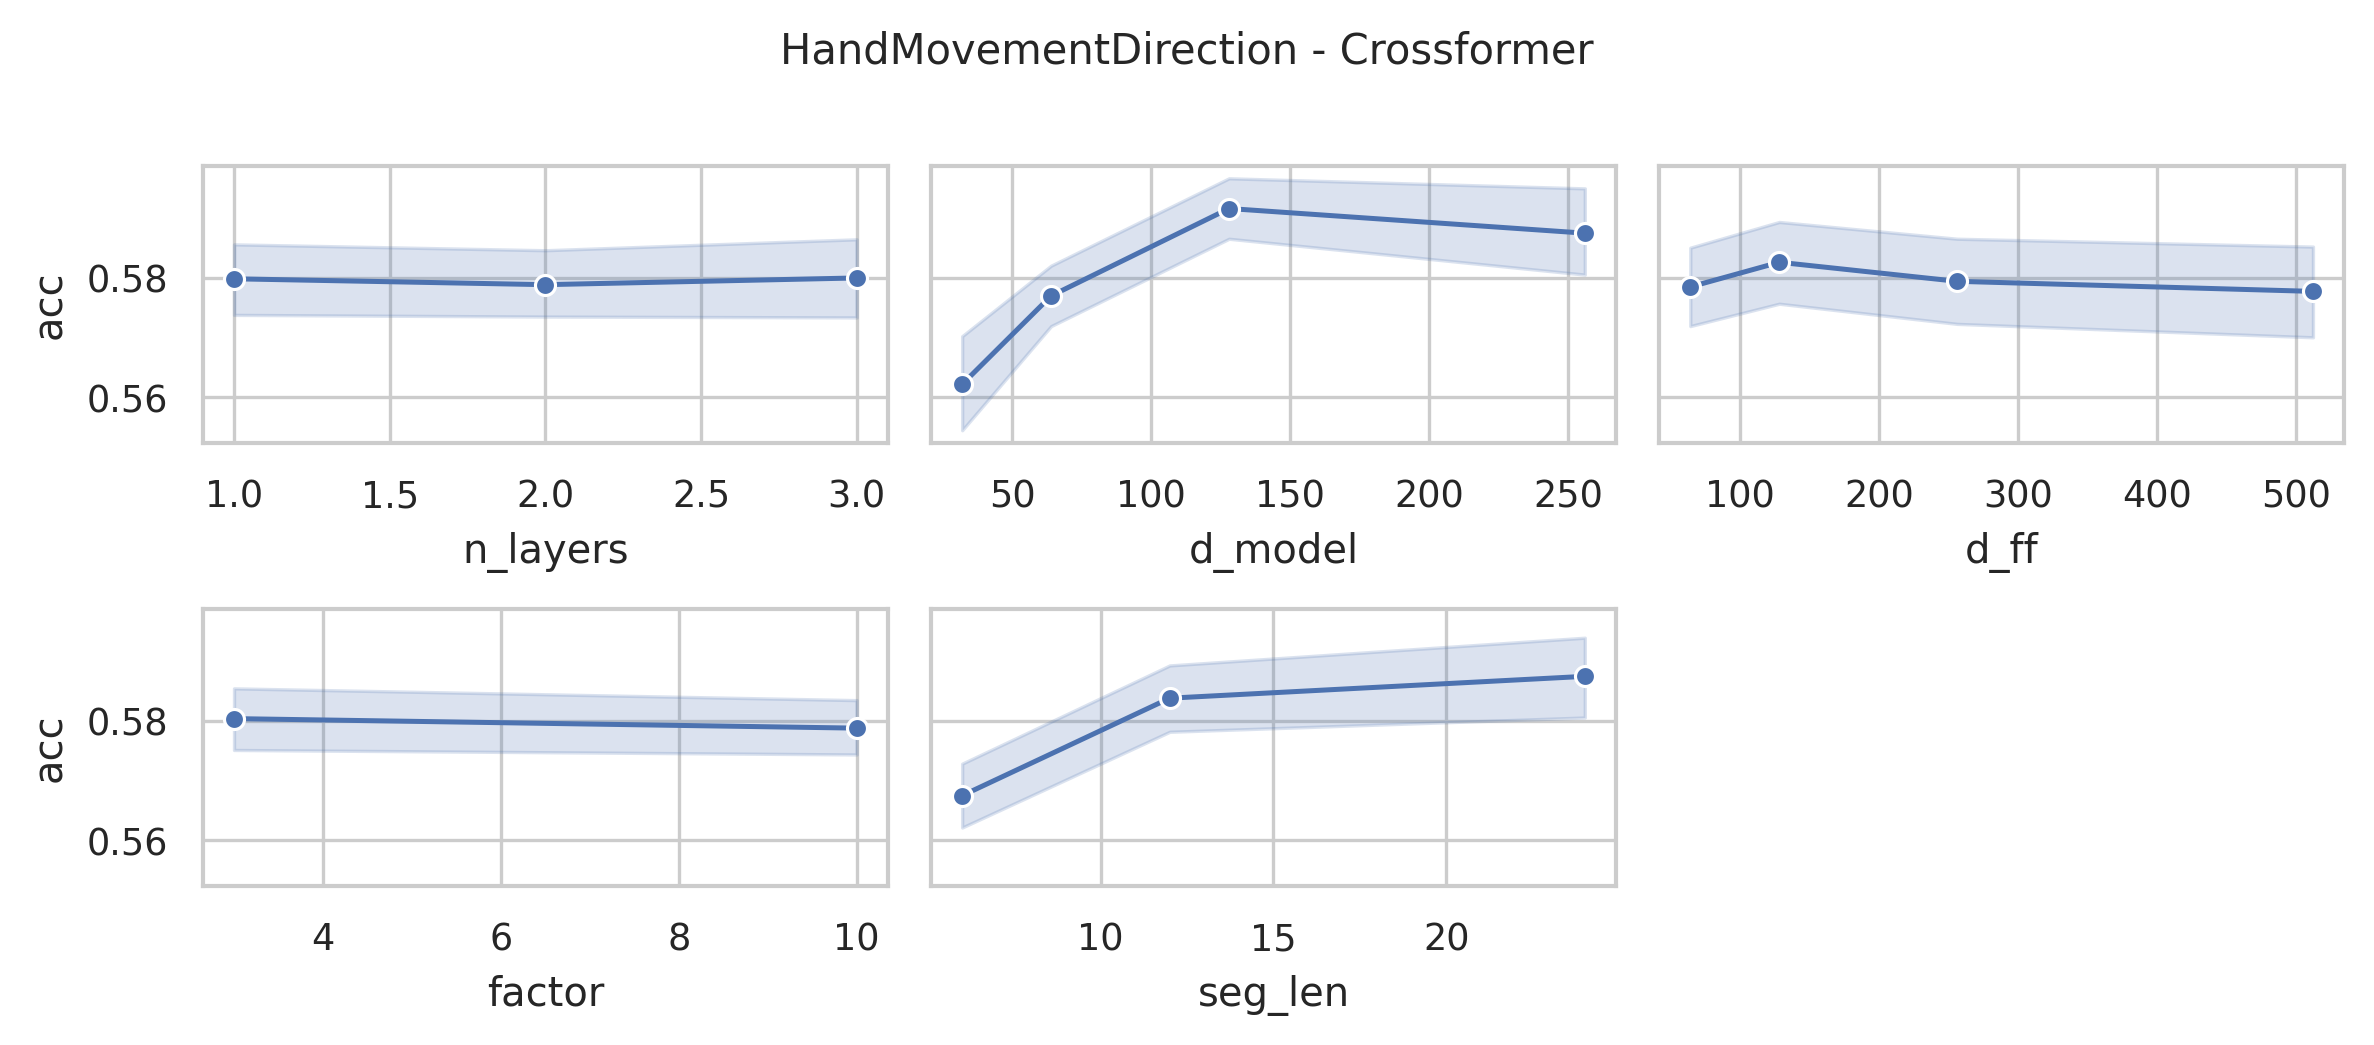

The table this chart was drawn from, first rows:
data_name, model, seq_len, n_layers, d_model, n_heads, d_ff, factor, seg_len, acc, model_params, model_size (MB)
HandMovementDirection, Crossformer, 400, 3, 256, 4, 512, 10, 24, 0.5811, 11274852, 48.04
HandMovementDirection, Crossformer, 400, 3, 256, 4, 512, 10, 12, 0.5946, 11418164, 48.59
HandMovementDirection, Crossformer, 400, 3, 256, 4, 512, 10, 6, 0.5811, 11725340, 49.76
HandMovementDirection, Crossformer, 400, 3, 256, 4, 512, 3, 24, 0.6622, 11219300, 47.83
HandMovementDirection, Crossformer, 400, 3, 256, 4, 512, 3, 12, 0.5676, 11310644, 48.18
HandMovementDirection, Crossformer, 400, 3, 256, 4, 512, 3, 6, 0.5946, 11513884, 48.96
HandMovementDirection, Crossformer, 400, 3, 256, 4, 256, 10, 24, 0.6081, 9436260, 41.03
HandMovementDirection, Crossformer, 400, 3, 256, 4, 256, 10, 12, 0.6081, 9579572, 41.58
HandMovementDirection, Crossformer, 400, 3, 256, 4, 256, 10, 6, 0.6216, 9886748, 42.75
HandMovementDirection, Crossformer, 400, 3, 256, 4, 256, 3, 24, 0.5676, 9380708, 40.82
HandMovementDirection, Crossformer, 400, 3, 256, 4, 256, 3, 12, 0.6081, 9472052, 41.17
HandMovementDirection, Crossformer, 400, 3, 256, 4, 256, 3, 6, 0.527, 9675292, 41.94
HandMovementDirection, Crossformer, 400, 3, 256, 4, 128, 10, 24, 0.6081, 8516964, 37.52
HandMovementDirection, Crossformer, 400, 3, 256, 4, 128, 10, 12, 0.5811, 8660276, 38.07
HandMovementDirection, Crossformer, 400, 3, 256, 4, 128, 10, 6, 0.5541, 8967452, 39.24
HandMovementDirection, Crossformer, 400, 3, 256, 4, 128, 3, 24, 0.6216, 8461412, 37.31
HandMovementDirection, Crossformer, 400, 3, 256, 4, 128, 3, 12, 0.5405, 8552756, 37.66
HandMovementDirection, Crossformer, 400, 3, 256, 4, 128, 3, 6, 0.5946, 8755996, 38.43
HandMovementDirection, Crossformer, 400, 3, 256, 4, 64, 10, 24, 0.5946, 8057316, 35.77
HandMovementDirection, Crossformer, 400, 3, 256, 4, 64, 10, 12, 0.5811, 8200628, 36.32
HandMovementDirection, Crossformer, 400, 3, 256, 4, 64, 10, 6, 0.5811, 8507804, 37.49
HandMovementDirection, Crossformer, 400, 3, 256, 4, 64, 3, 24, 0.5676, 8001764, 35.56
HandMovementDirection, Crossformer, 400, 3, 256, 4, 64, 3, 12, 0.5946, 8093108, 35.91
HandMovementDirection, Crossformer, 400, 3, 256, 4, 64, 3, 6, 0.6351, 8296348, 36.68
HandMovementDirection, Crossformer, 400, 3, 128, 4, 512, 10, 24, 0.5676, 3806052, 17.11
HandMovementDirection, Crossformer, 400, 3, 128, 4, 512, 10, 12, 0.6351, 3877684, 17.38
HandMovementDirection, Crossformer, 400, 3, 128, 4, 512, 10, 6, 0.5811, 4031260, 17.97
HandMovementDirection, Crossformer, 400, 3, 128, 4, 512, 3, 24, 0.5946, 3778276, 17.0
HandMovementDirection, Crossformer, 400, 3, 128, 4, 512, 3, 12, 0.6081, 3823924, 17.18
HandMovementDirection, Crossformer, 400, 3, 128, 4, 512, 3, 6, 0.5946, 3925532, 17.57
HandMovementDirection, Crossformer, 400, 3, 128, 4, 256, 10, 24, 0.6351, 2884964, 13.6
HandMovementDirection, Crossformer, 400, 3, 128, 4, 256, 10, 12, 0.6081, 2956596, 13.87
HandMovementDirection, Crossformer, 400, 3, 128, 4, 256, 10, 6, 0.5676, 3110172, 14.46
HandMovementDirection, Crossformer, 400, 3, 128, 4, 256, 3, 24, 0.6351, 2857188, 13.49
HandMovementDirection, Crossformer, 400, 3, 128, 4, 256, 3, 12, 0.5946, 2902836, 13.66
HandMovementDirection, Crossformer, 400, 3, 128, 4, 256, 3, 6, 0.5811, 3004444, 14.05
HandMovementDirection, Crossformer, 400, 3, 128, 4, 128, 10, 24, 0.5811, 2424420, 11.84
HandMovementDirection, Crossformer, 400, 3, 128, 4, 128, 10, 12, 0.5946, 2496052, 12.11
HandMovementDirection, Crossformer, 400, 3, 128, 4, 128, 10, 6, 0.6081, 2649628, 12.7
HandMovementDirection, Crossformer, 400, 3, 128, 4, 128, 3, 24, 0.6486, 2396644, 11.73
HandMovementDirection, Crossformer, 400, 3, 128, 4, 128, 3, 12, 0.5676, 2442292, 11.91
HandMovementDirection, Crossformer, 400, 3, 128, 4, 128, 3, 6, 0.6216, 2543900, 12.29
HandMovementDirection, Crossformer, 400, 3, 128, 4, 64, 10, 24, 0.5811, 2194148, 10.96
HandMovementDirection, Crossformer, 400, 3, 128, 4, 64, 10, 12, 0.5946, 2265780, 11.23
HandMovementDirection, Crossformer, 400, 3, 128, 4, 64, 10, 6, 0.6081, 2419356, 11.82
HandMovementDirection, Crossformer, 400, 3, 128, 4, 64, 3, 24, 0.6216, 2166372, 10.85
HandMovementDirection, Crossformer, 400, 3, 128, 4, 64, 3, 12, 0.6081, 2212020, 11.03
HandMovementDirection, Crossformer, 400, 3, 128, 4, 64, 3, 6, 0.6081, 2313628, 11.42
HandMovementDirection, Crossformer, 400, 3, 64, 4, 512, 10, 24, 0.5676, 1447908, 6.89
HandMovementDirection, Crossformer, 400, 3, 64, 4, 512, 10, 12, 0.5676, 1483700, 7.03
HandMovementDirection, Crossformer, 400, 3, 64, 4, 512, 10, 6, 0.5946, 1560476, 7.32
HandMovementDirection, Crossformer, 400, 3, 64, 4, 512, 3, 24, 0.5946, 1434020, 6.84
HandMovementDirection, Crossformer, 400, 3, 64, 4, 512, 3, 12, 0.6081, 1456820, 6.93
HandMovementDirection, Crossformer, 400, 3, 64, 4, 512, 3, 6, 0.5676, 1507612, 7.12
HandMovementDirection, Crossformer, 400, 3, 64, 4, 256, 10, 24, 0.5541, 985572, 5.13
HandMovementDirection, Crossformer, 400, 3, 64, 4, 256, 10, 12, 0.5946, 1021364, 5.27
HandMovementDirection, Crossformer, 400, 3, 64, 4, 256, 10, 6, 0.5811, 1098140, 5.56
HandMovementDirection, Crossformer, 400, 3, 64, 4, 256, 3, 24, 0.5541, 971684, 5.08
HandMovementDirection, Crossformer, 400, 3, 64, 4, 256, 3, 12, 0.5946, 994484, 5.16
HandMovementDirection, Crossformer, 400, 3, 64, 4, 256, 3, 6, 0.5676, 1045276, 5.36
... 228 more rows
